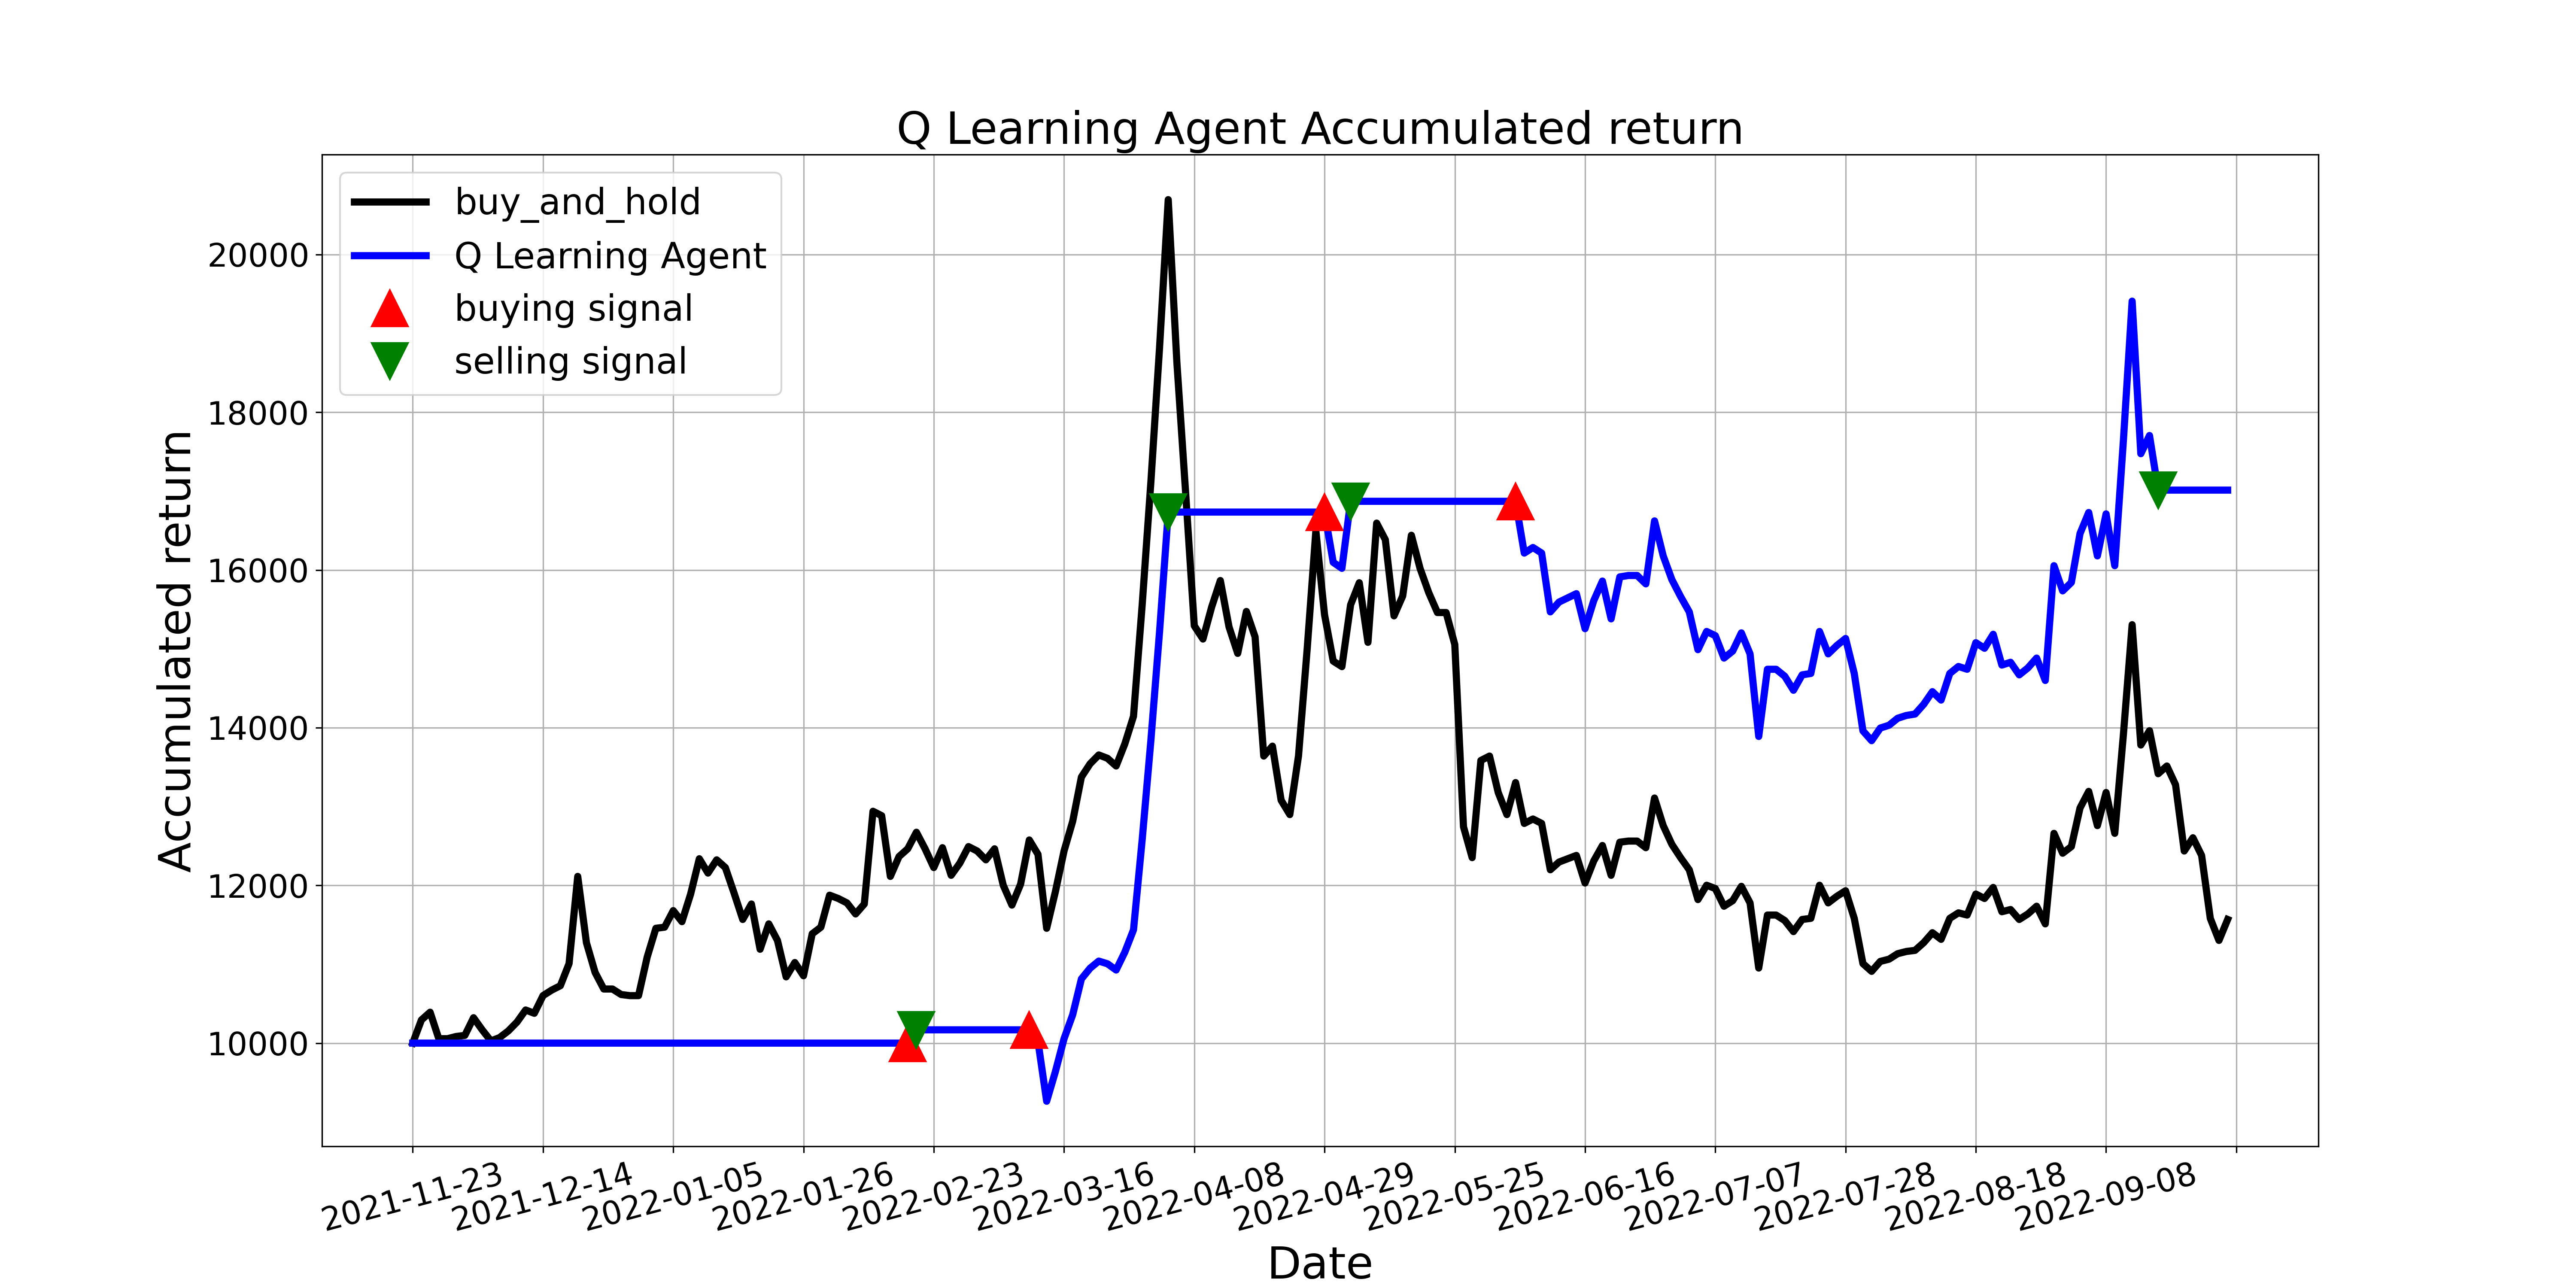

The data file committed next to this chart (first rows):
, tradeDate, B&H, action, operation, return
0, 2021-11-23, 10000, 0, 0, 10000
1, 2021-11-24, 10294, 8, 0, 10000
2, 2021-11-25, 10392, 8, 0, 10000
3, 2021-11-26, 10056, 6, 0, 10000
4, 2021-11-29, 10056, 2, 0, 10000
5, 2021-11-30, 10084, 8, 0, 10000
6, 2021-12-01, 10098, 7, 0, 10000
7, 2021-12-02, 10322, 10, 0, 10000
8, 2021-12-03, 10168, 9, 0, 10000
9, 2021-12-06, 10028, 10, 0, 10000
10, 2021-12-07, 10070, 2, 0, 10000
11, 2021-12-08, 10154, 8, 0, 10000
12, 2021-12-09, 10266, 10, 0, 10000
13, 2021-12-10, 10420, 3, 0, 10000
14, 2021-12-13, 10378, 9, 0, 10000
15, 2021-12-14, 10602, 2, 0, 10000
16, 2021-12-15, 10672, 8, 0, 10000
17, 2021-12-16, 10728, 2, 0, 10000
18, 2021-12-17, 11008, 2, 0, 10000
19, 2021-12-20, 12114, 2, 0, 10000
20, 2021-12-21, 11274, 8, 0, 10000
21, 2021-12-22, 10896, 6, 0, 10000
22, 2021-12-23, 10686, 2, 0, 10000
23, 2021-12-24, 10686, 8, 0, 10000
24, 2021-12-27, 10616, 7, 0, 10000
25, 2021-12-28, 10602, 10, 0, 10000
26, 2021-12-29, 10602, 10, 0, 10000
27, 2021-12-30, 11092, 7, 0, 10000
28, 2021-12-31, 11456, 2, 0, 10000
29, 2022-01-04, 11470, 2, 0, 10000
30, 2022-01-05, 11680, 10, 0, 10000
31, 2022-01-06, 11540, 2, 0, 10000
32, 2022-01-07, 11890, 10, 0, 10000
33, 2022-01-10, 12338, 7, 0, 10000
34, 2022-01-11, 12156, 10, 0, 10000
35, 2022-01-12, 12324, 6, 0, 10000
36, 2022-01-13, 12226, 2, 0, 10000
37, 2022-01-14, 11904, 2, 0, 10000
38, 2022-01-17, 11568, 10, 0, 10000
39, 2022-01-18, 11764, 7, 0, 10000
40, 2022-01-19, 11190, 3, 0, 10000
41, 2022-01-20, 11512, 6, 0, 10000
42, 2022-01-21, 11302, 6, 0, 10000
43, 2022-01-24, 10840, 10, 0, 10000
44, 2022-01-25, 11022, 2, 0, 10000
45, 2022-01-26, 10854, 2, 0, 10000
46, 2022-01-27, 11386, 10, 0, 10000
47, 2022-01-28, 11470, 6, 0, 10000
48, 2022-02-07, 11876, 7, 0, 10000
49, 2022-02-08, 11834, 8, 0, 10000
50, 2022-02-09, 11778, 2, 0, 10000
51, 2022-02-10, 11638, 2, 0, 10000
52, 2022-02-11, 11764, 2, 0, 10000
53, 2022-02-14, 12940, 8, 0, 10000
54, 2022-02-15, 12884, 7, 0, 10000
55, 2022-02-16, 12114, 6, 0, 10000
56, 2022-02-17, 12366, 10, 0, 10000
57, 2022-02-18, 12464, 1, 1, 10000
58, 2022-02-21, 12674, 2, 2, 10168
59, 2022-02-22, 12464, 10, 0, 10168
... 150 more rows
